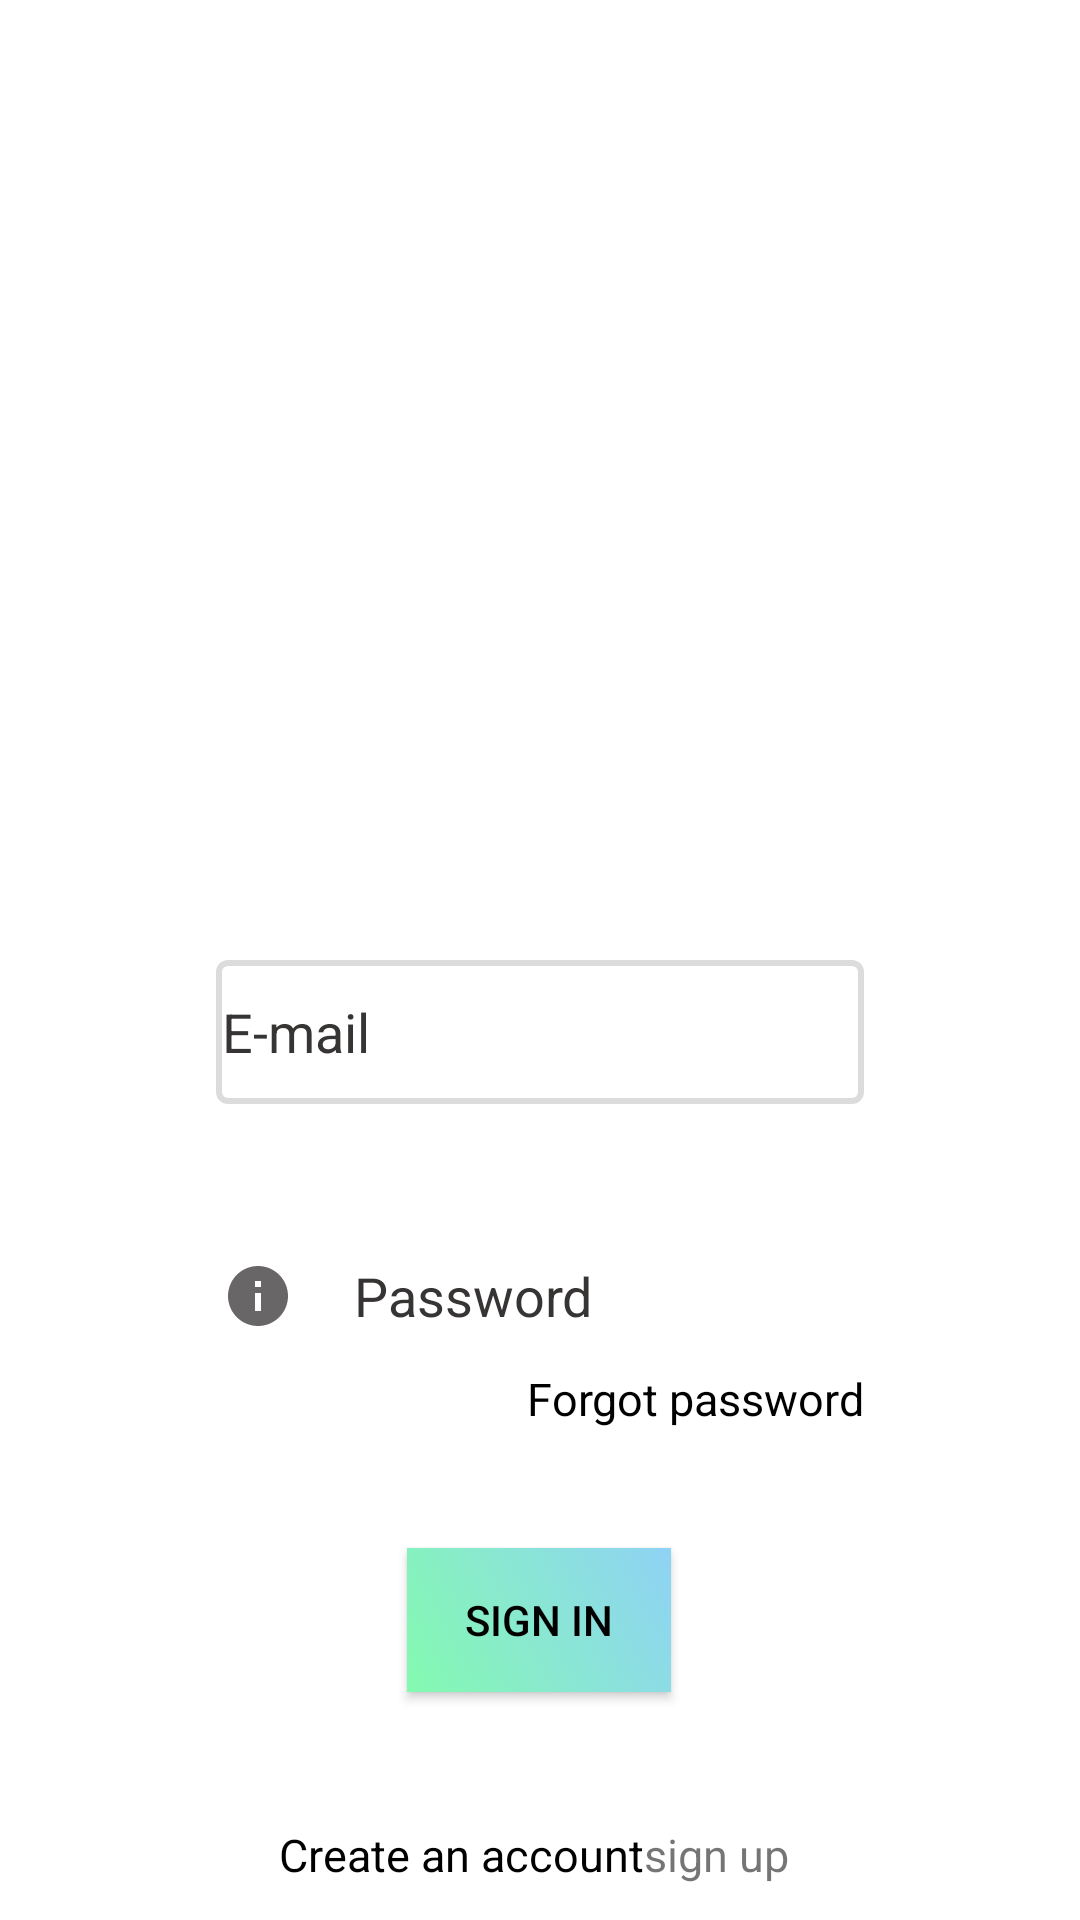

The Android layout XML behind this screen, and the referenced resources:
<!-- AndroidManifest.xml: application theme Theme.Noticeboard_doubts -->
<!-- res/layout/activity_main.xml -->
<?xml version="1.0" encoding="utf-8"?>
<androidx.constraintlayout.widget.ConstraintLayout xmlns:android="http://schemas.android.com/apk/res/android"
    xmlns:app="http://schemas.android.com/apk/res-auto"
    xmlns:tools="http://schemas.android.com/tools"
    android:layout_width="match_parent"
    android:layout_height="match_parent"
    android:background="@color/white"
    tools:context=".MainActivity">

    <EditText
        android:id="@+id/mainIpEmail"
        android:layout_width="0dp"
        android:layout_height="48dp"
        android:layout_marginTop="0dp"
        android:height="50dp"
        android:background="@drawable/boder_for_etdtext"
        android:drawableStart="@drawable/ic_baseline_email_24"
        android:drawablePadding="20dp"
        android:ems="10"
        android:hint="@string/email"
        android:importantForAutofill="no"
        android:inputType="textEmailAddress"
        android:minHeight="48dp"
        android:padding="2dp"
        android:textColor="@color/black"
        android:textColorHint="@color/grey"
        app:layout_constraintEnd_toEndOf="@+id/mainGLV2"
        app:layout_constraintHorizontal_bias="0.497"
        app:layout_constraintStart_toStartOf="@+id/mainGlV1"
        app:layout_constraintTop_toTopOf="@+id/mainGLV3" />

    <EditText
        android:id="@+id/edPass"
        android:layout_width="0dp"
        android:layout_height="wrap_content"
        android:layout_marginTop="40dp"
        android:height="50dp"
        android:background="@drawable/edt_text_border"
        android:drawableStart="@drawable/ic_baseline_info_24"
        android:drawablePadding="20dp"
        android:ems="10"
        android:hint="@string/password"
        android:importantForAutofill="no"
        android:inputType="textPassword"
        android:minHeight="48dp"
        android:padding="2dp"
        android:textColor="@color/black"
        android:textColorHint="@color/grey"
        app:layout_constraintEnd_toEndOf="@+id/mainGLV2"
        app:layout_constraintStart_toStartOf="@+id/mainGlV1"
        app:layout_constraintTop_toBottomOf="@+id/mainIpEmail" />

    <TextView
        android:id="@+id/FrgtPass"
        android:layout_width="wrap_content"
        android:layout_height="wrap_content"
        android:text="@string/forgotPassword"
        android:textColor="@color/black"
        android:textSize="15sp"
        app:layout_constraintEnd_toEndOf="@+id/edPass"
        app:layout_constraintTop_toBottomOf="@+id/edPass" />

    <Button
        android:id="@+id/signIn"
        android:layout_width="wrap_content"
        android:layout_height="wrap_content"
        android:layout_marginTop="60dp"
        android:background="@drawable/btn_shade"
        android:text="@string/signIn"
        android:textColor="@color/black"
        app:layout_constraintEnd_toEndOf="@+id/mainGLV2"
        app:layout_constraintHorizontal_bias="0.498"
        app:layout_constraintStart_toStartOf="@+id/mainGlV1"
        app:layout_constraintTop_toBottomOf="@+id/edPass" />

    <TextView
        android:id="@+id/signUp"
        android:layout_width="wrap_content"
        android:layout_height="wrap_content"
        android:text="@string/signUp"
        android:textColor="@color/blue"
        android:textSize="15sp"
        app:layout_constraintBottom_toBottomOf="@+id/textView3"
        app:layout_constraintStart_toEndOf="@+id/textView3" />

    <TextView
        android:id="@+id/textView3"
        android:layout_width="wrap_content"
        android:layout_height="wrap_content"
        android:text="@string/createAnAccount"
        android:textColor="@color/black"
        android:textSize="15sp"
        android:layout_marginEnd="-35dp"
        app:layout_constraintEnd_toStartOf="@+id/mainGLV5"
        app:layout_constraintTop_toBottomOf="@+id/mainGLV4" />

    <androidx.constraintlayout.widget.Guideline
        android:id="@+id/mainGlV1"
        android:layout_width="wrap_content"
        android:layout_height="wrap_content"
        android:orientation="vertical"
        app:layout_constraintGuide_percent="0.2" />

    <androidx.constraintlayout.widget.Guideline
        android:id="@+id/mainGLV2"
        android:layout_width="wrap_content"
        android:layout_height="wrap_content"
        android:orientation="vertical"
        app:layout_constraintGuide_percent="0.8" />

    <androidx.constraintlayout.widget.Guideline
        android:id="@+id/mainGLV3"
        android:layout_width="wrap_content"
        android:layout_height="wrap_content"
        android:orientation="horizontal"
        app:layout_constraintGuide_percent="0.5" />

    <androidx.constraintlayout.widget.Guideline
        android:id="@+id/mainGLV4"
        android:layout_width="wrap_content"
        android:layout_height="wrap_content"
        android:orientation="horizontal"
        app:layout_constraintGuide_percent="0.95" />

    <androidx.constraintlayout.widget.Guideline
        android:id="@+id/mainGLV5"
        android:layout_width="wrap_content"
        android:layout_height="wrap_content"
        android:orientation="vertical"
        app:layout_constraintGuide_percent="0.5" />

</androidx.constraintlayout.widget.ConstraintLayout>
<!-- resources referenced by this layout -->
<resources>
  <color name="black">#FF000000</color>
  <color name="grey">#FF373434</color>
  <color name="white">#FFFFFFFF</color>
  <!-- drawable boder_for_etdtext (drawable) -->
  <?xml version="1.0" encoding="utf-8"?>
  <selector xmlns:android="http://schemas.android.com/apk/res/android">
      <item android:state_enabled="true" android:state_focused="true">
          <shape android:shape="rectangle">
              <stroke android:width="2dp"
                  android:color="#00F6DE"/>
              <corners android:radius="3dp"/>
          </shape>
      </item>
  
      <item android:state_enabled="true" >
          <shape android:shape="rectangle">
              <stroke android:width="2dp"
                  android:color="#dcdcdc"/>
              <corners android:radius="3dp"/>
          </shape>
      </item>
  
  
  </selector>
  <!-- drawable btn_shade (drawable) -->
  <?xml version="1.0" encoding="utf-8"?>
  <selector xmlns:android="http://schemas.android.com/apk/res/android">
      <item>
          <shape>
              <gradient android:angle="45"
                  android:startColor="#84fab0"
                  android:endColor="#8fd3f5"/>
          </shape>
      </item>
  </selector>
  <!-- drawable ic_baseline_info_24 (drawable) -->
  <vector android:height="24dp" android:tint="#686666"
      android:viewportHeight="24" android:viewportWidth="24"
      android:width="24dp" xmlns:android="http://schemas.android.com/apk/res/android">
      <path android:fillColor="@android:color/white" android:pathData="M12,2C6.48,2 2,6.48 2,12s4.48,10 10,10 10,-4.48 10,-10S17.52,2 12,2zM13,17h-2v-6h2v6zM13,9h-2L11,7h2v2z"/>
  </vector>
  <string name="createAnAccount">Create an account</string>
  <string name="email">E-mail</string>
  <string name="forgotPassword">Forgot password</string>
  <string name="password">Password</string>
  <string name="signIn">sign in</string>
  <string name="signUp">sign up</string>
  <style name="Theme.Noticeboard_doubts" parent="Theme.AppCompat.DayNight.DarkActionBar">
          
          <item name="colorPrimary">#2af598</item>
          <item name="colorPrimaryVariant">#00FFFFFF</item>
          <item name="colorOnPrimary">@color/black</item>
          
          <item name="colorSecondary">@color/teal_200</item>
          <item name="colorSecondaryVariant">@color/teal_200</item>
          <item name="colorOnSecondary">@color/black</item>
  
          
          <item name="android:statusBarColor" tools:targetApi="l">?attr/colorPrimaryVariant</item>
          
      </style>
  <color name="teal_200">#FF03DAC5</color>
</resources>
